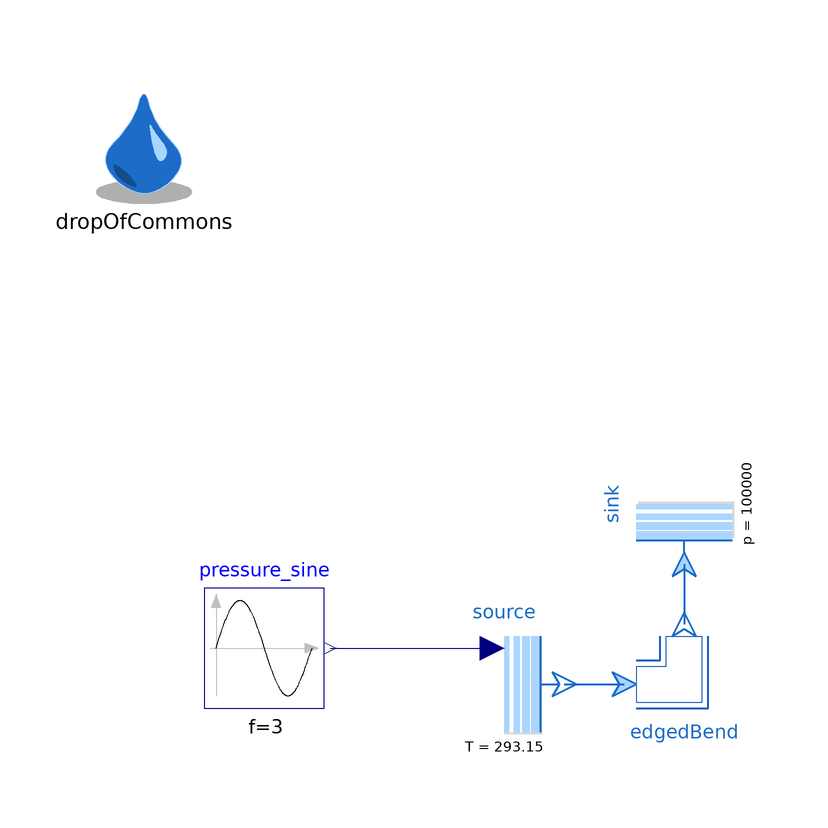

Above is the diagram view of the following Modelica model: its components placed by their Placement annotations and its connect equations drawn as lines.

model Test_EdgedBend
  extends Modelica.Icons.Example;

  replaceable package Medium = ThermofluidStream_v2.Media.myMedia.Air.DryAirNasa constrainedby
    ThermofluidStream_v2.Media.myMedia.Interfaces.PartialMedium
    annotation(choicesAllMatching = true);

  inner ThermofluidStream_v2.DropOfCommons dropOfCommons(displayInstanceNames=true,
      displayParameters=true)
    annotation (Placement(transformation(extent={{-100,80},{-80,100}})));

  ThermofluidStream_v2.Boundaries.Sink sink(redeclare package Medium = Medium, p0_par=100000) annotation (Placement(transformation(
        extent={{-10,-10},{10,10}},
        rotation=90,
        origin={0,30})));
  ThermofluidStream_v2.Boundaries.Source source(
    redeclare package Medium = Medium,
    pressureFromInput=true,
    p0_par=200000,
    T0_par=293.15) annotation (Placement(transformation(extent={{-40,-10},{-20,10}})));
  ThermofluidStream_v2.Processes.Pipes.EdgedBend edgedBend(
    redeclare package Medium = Medium,
    initM_flow=ThermofluidStream_v2.Utilities.Types.InitializationMethods.state,
    d=1e-2,
    delta=1.5707963267949,
    ks=1e-6)       annotation (Placement(transformation(extent={{-10,-10},{10,10}})));
  Modelica.Blocks.Sources.Sine pressure_sine(
    amplitude=0.4e5,
    f=3,
    offset=1.5e5,
    startTime=0.1) annotation (Placement(transformation(extent={{-80,-4},{-60,16}})));
equation
  connect(source.outlet, edgedBend.inlet)
    annotation (Line(
      points={{-20,0},{-10,0}},
      color={28,108,200},
      thickness=0.5));
  connect(sink.inlet, edgedBend.outlet) annotation (Line(
      points={{-5.55112e-16,20},{-5.55112e-16,16},{0,16},{0,10}},
      color={28,108,200},
      thickness=0.5));
  connect(pressure_sine.y, source.p0_var) annotation (Line(points={{-59,6},{-32,6}}, color={0,0,127}));
  annotation (Icon(coordinateSystem(preserveAspectRatio=false)), Diagram(
        coordinateSystem(preserveAspectRatio=false)));
end Test_EdgedBend;